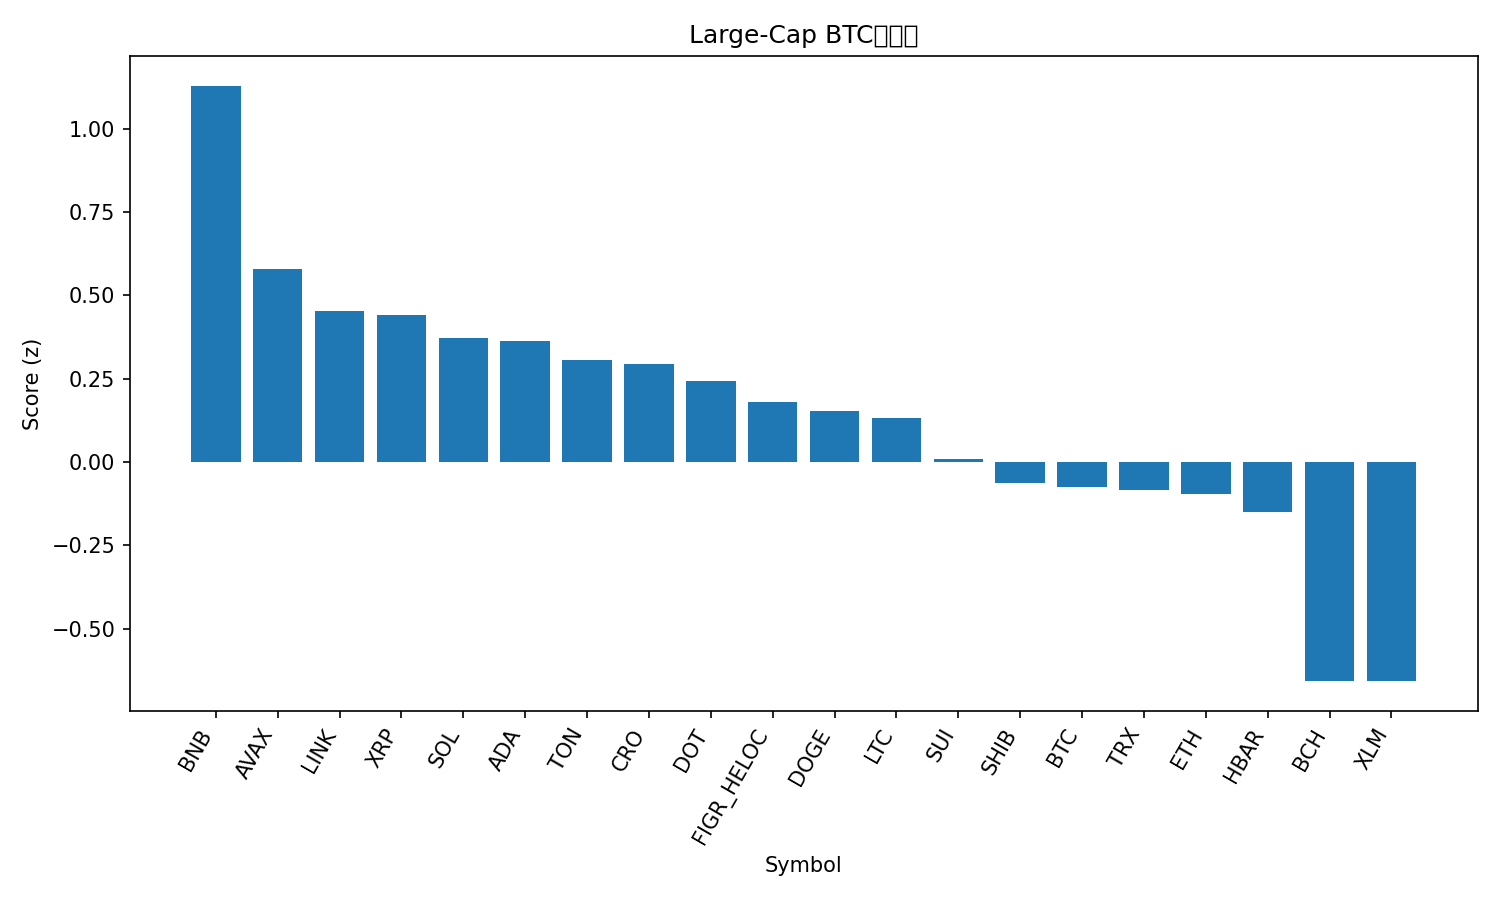

The data file committed next to this chart (first rows):
rank, name, symbol, price_btc, price_usd, pct_1h_btc, pct_24h_btc, pct_7d_btc, market_cap_rank, market_cap_usd, volume_usd, score
1, BNB, BNB, 0.009022, 1015, 0.3533, 2.089, 10.85, 5, 141570886141, 2861945484, 1.129
2, Avalanche, AVAX, 0.0003048, 34.3, 0.3086, -1.716, 20.26, 16, 14483541107, 1964375167, 0.5794
3, Chainlink, LINK, 0.000193, 21.71, 0.3563, 0.02764, -3.937, 13, 14734777642, 985236810, 0.4541
4, XRP, XRP, 2.547e-05, 2.87, 0.3107, 0.04904, -1.162, 4, 171476897539, 5332348967, 0.4416
5, Solana, SOL, 0.001869, 210.3, 0.6823, -3.606, -7.216, 6, 114311576682, 8778514846, 0.3708
6, Cardano, ADA, 7.24e-06, 0.8143, 0.4028, -1.025, -3.624, 11, 29764441178, 1424553114, 0.3641
7, Toncoin, TON, 2.519e-05, 2.83, 0.2127, 0.9771, -6.108, 31, 7217041373, 132992483, 0.3054
8, Cronos, CRO, 1.85e-06, 0.2078, 0.5331, -2.528, -5.839, 30, 7238889409, 64447917, 0.2932
9, Polkadot, DOT, 3.578e-05, 4.03, 0.1672, 0.3963, -0.2999, 34, 6130403273, 260756567, 0.2436
10, Figure Heloc, FIGR_HELOC, 8.86e-06, 0.9969, 0.07298, 0.49, 4.119, 18, 12595198839, 28505022, 0.1788
11, Dogecoin, DOGE, 2.12e-06, 0.2386, 0.3375, -1.079, -7.553, 8, 36102878971, 2887275351, 0.1525
12, Litecoin, LTC, 0.000949, 106.8, 0.08954, 0.9015, -2.947, 27, 8159954299, 602196682, 0.1318
13, Sui, SUI, 2.984e-05, 3.36, 0.1478, -0.3983, -3.216, 20, 11988301120, 1069124551, 0.007854
14, Shiba Inu, SHIB, 1.08384e-10, 1.22e-05, 0.033, 0.3814, -2.793, 32, 7187603873, 208937477, -0.06172
15, Bitcoin, BTC, 1.0, 112522, 0.0, 0.0, 0.0, 1, 2244226641497, 48615987241, -0.07443
16, TRON, TRX, 3e-06, 0.3379, 0.006633, -0.1779, 3.008, 10, 31997560478, 798714529, -0.08346
17, Ethereum, ETH, 0.03705, 4169, 0.06878, -0.3532, -3.839, 2, 503967649951, 31764733226, -0.0952
18, Hedera, HBAR, 1.98e-06, 0.2232, 0.01518, 0.03698, -2.515, 25, 9463583264, 213828992, -0.1491
19, Bitcoin Cash, BCH, 0.004971, 559.3, -0.2009, -0.545, -2.707, 22, 11159756713, 340032839, -0.6562
20, Stellar, XLM, 3.26e-06, 0.3667, -0.1685, -1.17, -0.4589, 21, 11708498710, 179457934, -0.6577
21, Hyperliquid, HYPE, 0.0003946, 44.4, -0.5829, -7.86, -16.3, 19, 12051778198, 732588270, -2.934
